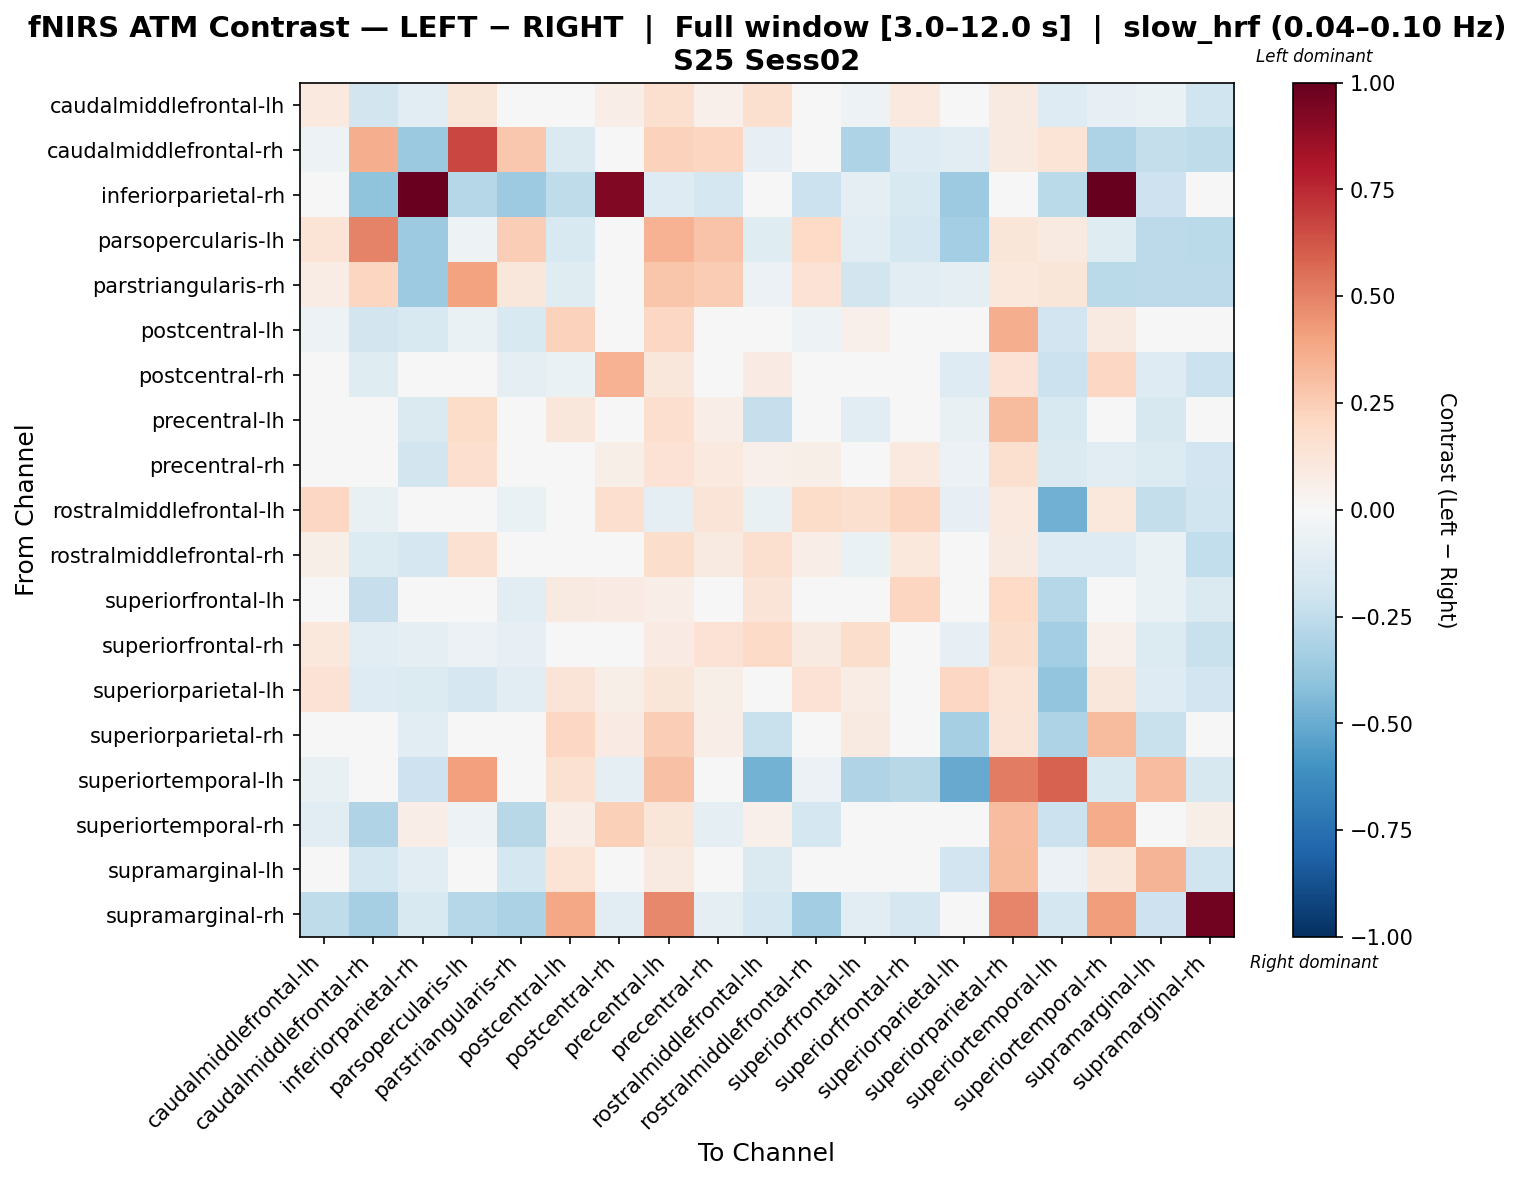

The table this chart was drawn from, first rows:
, caudalmiddlefrontal-lh, caudalmiddlefrontal-rh, inferiorparietal-rh, parsopercularis-lh, parstriangularis-rh, postcentral-lh, postcentral-rh, precentral-lh, precentral-rh, rostralmiddlefrontal-lh, rostralmiddlefrontal-rh, superiorfrontal-lh, superiorfrontal-rh, superiorparietal-lh, superiorparietal-rh, superiortemporal-lh, superiortemporal-rh, supramarginal-lh, supramarginal-rh
caudalmiddlefrontal-lh, 0.0944, -0.1821, -0.111, 0.1226, -0.04224, -0.02699, 0.06782, 0.1621, 0.05107, 0.1592, 0.03736, -0.0543, 0.09942, 0.0188, 0.08672, -0.1309, -0.08492, -0.06515, -0.2017
caudalmiddlefrontal-rh, -0.05373, 0.36, -0.3695, 0.6708, 0.2665, -0.1455, -0.01058, 0.2337, 0.2183, -0.08241, 0.03283, -0.3124, -0.1283, -0.1029, 0.09276, 0.134, -0.3051, -0.241, -0.2574
inferiorparietal-rh, 0.04186, -0.4004, 0.9851, -0.2843, -0.3606, -0.2511, 0.9225, -0.127, -0.1754, -0.002784, -0.2158, -0.08813, -0.1491, -0.3635, -0.04948, -0.2722, 1.0, -0.205, -0.004644
parsopercularis-lh, 0.1361, 0.4985, -0.3594, -0.05043, 0.2456, -0.1536, 0.0433, 0.3487, 0.2884, -0.1233, 0.1955, -0.1123, -0.1736, -0.3408, 0.1239, 0.08719, -0.1228, -0.2608, -0.2703
parstriangularis-rh, 0.07751, 0.2122, -0.3595, 0.3988, 0.114, -0.1242, 0.01377, 0.276, 0.2508, -0.06243, 0.1409, -0.1805, -0.1033, -0.08597, 0.1084, 0.1239, -0.2715, -0.2633, -0.2654
postcentral-lh, -0.05126, -0.1842, -0.1541, -0.06835, -0.1548, 0.2323, -0.02827, 0.2068, 0.04572, -0.04569, -0.05126, 0.05175, 0.008635, -0.002745, 0.3642, -0.1933, 0.09367, -0.02798, -0.04113
postcentral-rh, 0.01744, -0.1192, 0.0367, 0.03237, -0.0948, -0.06908, 0.3449, 0.1165, 0.04939, 0.08362, -0.01562, -0.01964, -0.02618, -0.1252, 0.142, -0.2131, 0.2064, -0.1306, -0.2159
precentral-lh, 0.02763, -0.04408, -0.1425, 0.1852, -0.0185, 0.1143, 0.04201, 0.167, 0.06868, -0.2274, 0.0456, -0.1076, -0.03018, -0.0728, 0.3188, -0.1496, 0.01383, -0.1601, -0.03018
precentral-rh, 0.03401, -0.03273, -0.1811, 0.1708, 0.02381, -0.00668, 0.05628, 0.1462, 0.09836, 0.05404, 0.05691, -0.0437, 0.09643, -0.05654, 0.1613, -0.1436, -0.1034, -0.1362, -0.1942
rostralmiddlefrontal-lh, 0.2101, -0.07253, 0.03164, -0.007815, -0.06638, 0.01617, 0.1658, -0.09635, 0.1284, -0.0759, 0.1801, 0.1593, 0.2129, -0.07961, 0.1001, -0.4781, 0.1036, -0.2344, -0.1972
rostralmiddlefrontal-rh, 0.05909, -0.1384, -0.1645, 0.1532, -0.008252, -0.0223, 0.04644, 0.1724, 0.09011, 0.1639, 0.06414, -0.0649, 0.1024, 0.02388, 0.09266, -0.1268, -0.1253, -0.06806, -0.2497
superiorfrontal-lh, 0.002744, -0.2316, -0.03988, 0.01887, -0.1086, 0.09155, 0.08125, 0.06291, 0.04451, 0.1308, -0.02548, 0.02089, 0.213, -0.01008, 0.2016, -0.2843, 0.04231, -0.06581, -0.1446
superiorfrontal-rh, 0.1083, -0.1146, -0.09978, -0.06163, -0.0799, 0.03868, 0.04948, 0.08558, 0.1455, 0.1905, 0.08973, 0.1787, 0.02288, -0.07964, 0.1785, -0.3404, 0.05256, -0.1399, -0.2246
superiorparietal-lh, 0.1483, -0.1295, -0.1401, -0.1715, -0.102, 0.1274, 0.05812, 0.1206, 0.05532, 0.03274, 0.1483, 0.07079, 0.03708, 0.2075, 0.1406, -0.3955, 0.116, -0.13, -0.1941
superiorparietal-rh, -0.0003332, -0.006678, -0.1031, -0.01372, 0.006011, 0.2082, 0.08007, 0.2484, 0.06866, -0.221, -0.0003332, 0.0911, 0.04698, -0.3299, 0.1305, -0.308, 0.3135, -0.2263, 0.01586
superiortemporal-lh, -0.07331, 0.005642, -0.2053, 0.4116, 0.005642, 0.1559, -0.09198, 0.2957, 0.01074, -0.4698, -0.06203, -0.2982, -0.2758, -0.503, 0.5114, 0.5876, -0.1523, 0.3078, -0.1601
superiortemporal-rh, -0.1145, -0.2996, 0.06347, -0.05216, -0.2756, 0.06508, 0.238, 0.1199, -0.09067, 0.05407, -0.1788, -0.02799, 0.02338, -0.02405, 0.308, -0.2178, 0.3697, -0.01779, 0.05729
supramarginal-lh, 0.008338, -0.1779, -0.1055, 0.04906, -0.1779, 0.1355, 0.02883, 0.08605, -0.002582, -0.1418, 0.008338, -0.002273, -0.03195, -0.1908, 0.3194, -0.0595, 0.1148, 0.3405, -0.2007
supramarginal-rh, -0.2543, -0.3348, -0.1518, -0.2876, -0.3183, 0.3852, -0.1055, 0.4789, -0.09579, -0.1737, -0.3513, -0.109, -0.1685, 0.004639, 0.4889, -0.1761, 0.4141, -0.2085, 0.9635
